Photos from the image-classification dataset "dl_data" in the GitHub repository OpenhackHacker1/code. Its 12 classes are: axes, boots, carabiners, crampons, gloves, hardshell jackets, harnesses, helmets, insulated jackets, pulleys, rope, tents.

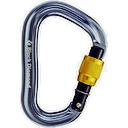
Label: carabiners

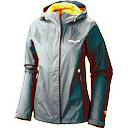
Label: hardshell jackets

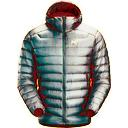
Label: insulated jackets

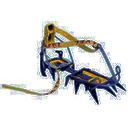
Label: crampons

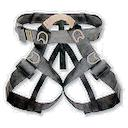
Label: harnesses

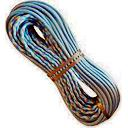
Label: rope
